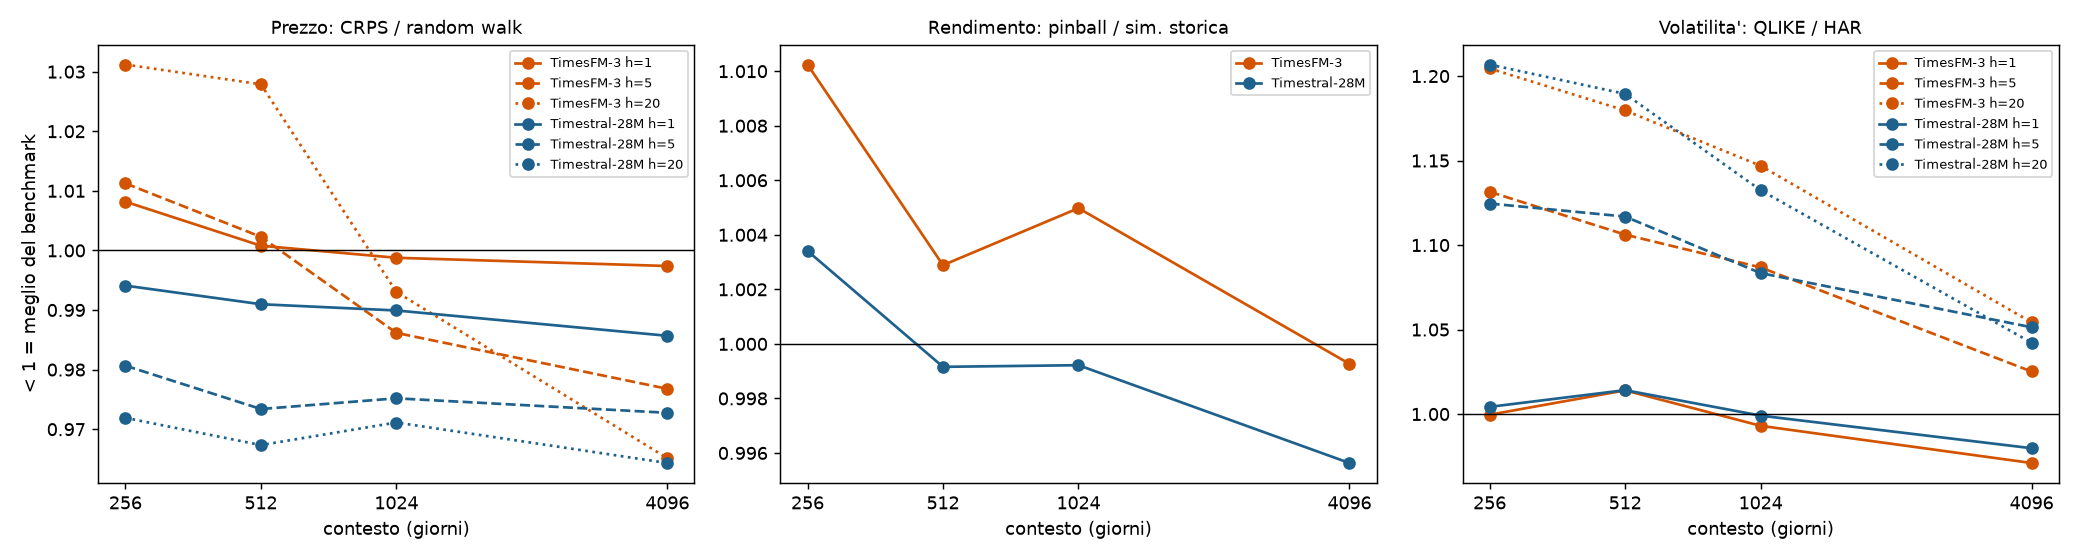

The data file committed next to this chart (first rows):
asset, modello, CRPS/RW h=1, CRPS/RW h=5, CRPS/RW h=20, pinball/SS, violazioni VaR10, QLIKE/HAR h=1, QLIKE/HAR h=5, QLIKE/HAR h=20, contesto, origini
Argento, GARCH-t, , , , 0.9802, 0.0845, , , , 256, 142
Argento, Simulazione storica, , , , 1, 0.1197, , , , 256, 142
Argento, TimesFM-3, 0.9245, 0.9509, 1.061, 0.9799, 0.0845, , , , 256, 142
Argento, Timestral-28M, 0.9008, 0.9101, 0.9693, 0.9611, 0.0493, , , , 256, 142
Benzina, GARCH-t, , , , 0.9851, 0.1056, , , , 256, 142
Benzina, Simulazione storica, , , , 1, 0.1197, , , , 256, 142
Benzina, TimesFM-3, 1.021, 1.029, 1.011, 1.02, 0.1056, 1.017, 1.301, 1.351, 256, 142
Benzina, Timestral-28M, 1.002, 0.9836, 0.9714, 1.019, 0.1056, 1.011, 1.263, 1.435, 256, 142
Bestiame, GARCH-t, , , , 1.012, 0.0775, , , , 256, 142
Bestiame, Simulazione storica, , , , 1, 0.0775, , , , 256, 142
Bestiame, TimesFM-3, 1.022, 1.029, 0.9960, 0.9814, 0.0704, 0.9603, 1.099, 1.151, 256, 142
Bestiame, Timestral-28M, 1.029, 0.9898, 0.9766, 0.9879, 0.0704, 0.9486, 1.095, 1.126, 256, 142
Brent, GARCH-t, , , , 0.9800, 0.1197, , , , 256, 142
Brent, Simulazione storica, , , , 1, 0.1408, , , , 256, 142
Brent, TimesFM-3, 1.023, 1.026, 1.044, 1.021, 0.1127, 1.033, 1.222, 1.215, 256, 142
Brent, Timestral-28M, 0.9856, 0.9783, 0.9825, 1.005, 0.0915, 1.021, 1.163, 1.319, 256, 142
Cacao, GARCH-t, , , , 1.013, 0.0845, , , , 256, 142
Cacao, Simulazione storica, , , , 1, 0.1056, , , , 256, 142
Cacao, TimesFM-3, 1.006, 1.013, 1.007, 1.013, 0.0704, , , , 256, 142
Cacao, Timestral-28M, 0.9899, 0.9669, 0.9359, 1.018, 0.0704, , , , 256, 142
Caffe, GARCH-t, , , , 0.9969, 0.1197, , , , 256, 142
Caffe, Simulazione storica, , , , 1, 0.1197, , , , 256, 142
Caffe, TimesFM-3, 1.022, 1.046, 1.099, 1.02, 0.0986, , , , 256, 142
Caffe, Timestral-28M, 0.9931, 1.006, 0.9756, 1.02, 0.0986, , , , 256, 142
Gas naturale, GARCH-t, , , , 1.024, 0.0845, , , , 256, 142
Gas naturale, Simulazione storica, , , , 1, 0.0775, , , , 256, 142
Gas naturale, TimesFM-3, 1.011, 0.9957, 0.9954, 1.037, 0.0986, 0.8811, 0.9188, 0.9100, 256, 142
Gas naturale, Timestral-28M, 0.9952, 0.9703, 0.9566, 1.011, 0.0915, 0.9361, 0.9197, 0.8940, 256, 142
Gasolio, GARCH-t, , , , 0.9834, 0.0986, , , , 256, 142
Gasolio, Simulazione storica, , , , 1, 0.1268, , , , 256, 142
Gasolio, TimesFM-3, 1.027, 1.057, 1.123, 1.018, 0.1056, 1.004, 1.154, 1.213, 256, 142
Gasolio, Timestral-28M, 0.9958, 0.9956, 0.9923, 1.005, 0.0845, 0.9921, 1.115, 1.31, 256, 142
Grano, GARCH-t, , , , 1, 0.0704, , , , 256, 142
Grano, Simulazione storica, , , , 1, 0.0845, , , , 256, 142
Grano, TimesFM-3, 0.9999, 0.9676, 0.8881, 0.9970, 0.0634, 0.9302, 1.195, 1.068, 256, 142
Grano, Timestral-28M, 0.9826, 0.9669, 0.8973, 0.9934, 0.0563, 0.9025, 1.176, 1.08, 256, 142
Mais, GARCH-t, , , , 1, 0.0634, , , , 256, 142
Mais, Simulazione storica, , , , 1, 0.0704, , , , 256, 142
Mais, TimesFM-3, 1.026, 1.013, 1.027, 1.018, 0.0775, 1.134, 1.228, 1.485, 256, 142
Mais, Timestral-28M, 1.007, 0.9923, 0.9621, 1.016, 0.0634, 1.13, 1.15, 1.285, 256, 142
Oro, GARCH-t, , , , 1.013, 0.0775, , , , 256, 142
Oro, Simulazione storica, , , , 1, 0.0775, , , , 256, 142
Oro, TimesFM-3, 1.004, 0.9807, 1.121, 1.011, 0.0634, 0.9614, 1.017, 1.109, 256, 142
Oro, Timestral-28M, 1.005, 0.9903, 1.022, 1.007, 0.0634, 1.052, 1.098, 1.076, 256, 142
Rame, GARCH-t, , , , 1.018, 0.0704, , , , 256, 142
Rame, Simulazione storica, , , , 1, 0.0634, , , , 256, 142
Rame, TimesFM-3, 1.009, 1.008, 1.015, 1.01, 0.0775, 1.081, 1.216, 1.554, 256, 142
Rame, Timestral-28M, 1.01, 1.001, 0.9921, 0.9983, 0.0634, 1.05, 1.243, 1.525, 256, 142
Soia, GARCH-t, , , , 1.005, 0.0986, , , , 256, 142
Soia, Simulazione storica, , , , 1, 0.1056, , , , 256, 142
Soia, TimesFM-3, 1.007, 1.028, 0.9880, 1.001, 0.0845, 1.008, 1.056, 1.179, 256, 142
Soia, Timestral-28M, 1.012, 0.9995, 0.9812, 1.001, 0.0704, 1.046, 1.093, 1.13, 256, 142
WTI, GARCH-t, , , , 0.9949, 0.1056, , , , 256, 142
WTI, Simulazione storica, , , , 1, 0.1197, , , , 256, 142
WTI, TimesFM-3, 1.032, 1.022, 1.044, 1.021, 0.1056, 0.9854, 1.152, 1.246, 256, 142
WTI, Timestral-28M, 1.01, 0.9702, 0.9835, 1.005, 0.0845, 0.9764, 1.128, 1.351, 256, 142
Zucchero, GARCH-t, , , , 0.9990, 0.0845, , , , 256, 142
Zucchero, Simulazione storica, , , , 1, 0.0845, , , , 256, 142
Zucchero, TimesFM-3, 0.9930, 1.009, 1.074, 1.008, 0.0775, 1.024, 1.078, 1.113, 256, 142
Zucchero, Timestral-28M, 1, 0.9928, 0.9866, 1.004, 0.0704, 1.006, 1.089, 1.099, 256, 142
... 180 more rows
